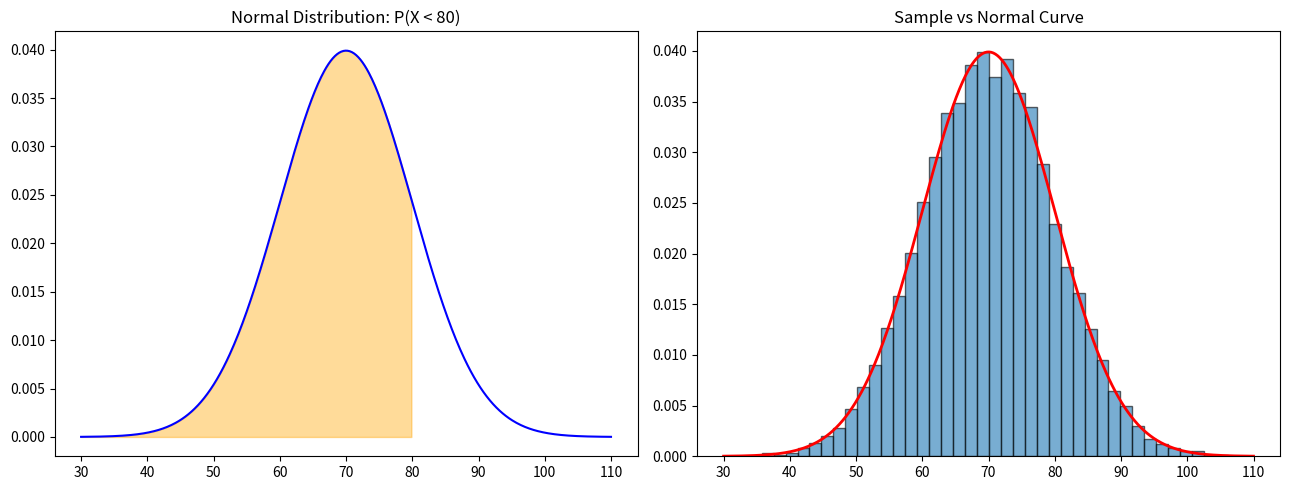

Write the Python code that produced this figure.
# Ex 8: Z-scores and Normal Distribution
import numpy as np
import matplotlib.pyplot as plt
from scipy import stats

data = np.array([55, 62, 68, 70, 72, 75, 78, 80, 85, 90, 95, 40, 100])
mean, std = data.mean(), data.std()

# Z-score: z = (x - mean) / std
z_manual = (data - mean) / std
z_scipy = stats.zscore(data)
print("Mean:", round(mean, 2), "| Std:", round(std, 2))
print("Data   :", data)
print("Z-score:", np.round(z_manual, 2))
print("Matches scipy:", np.allclose(z_manual, z_scipy))
print("Outliers (|z| > 2):", data[np.abs(z_manual) > 2])

# Normal distribution probabilities
mu, sigma = 70, 10
print("\nP(X < 80) :", round(stats.norm.cdf(80, mu, sigma), 4))
print("P(X > 85) :", round(1 - stats.norm.cdf(85, mu, sigma), 4))
print("P(60<X<80):", round(stats.norm.cdf(80, mu, sigma) - stats.norm.cdf(60, mu, sigma), 4))
print("Value at 95th percentile:", round(stats.norm.ppf(0.95, mu, sigma), 2))

# 68-95-99.7 rule
sample = np.random.normal(mu, sigma, 10000)
for k in (1, 2, 3):
    pct = np.mean(np.abs(sample - mu) <= k * sigma) * 100
    print(f"Within {k} sd: {pct:.2f}%")

# Visualization
x = np.linspace(mu - 4 * sigma, mu + 4 * sigma, 500)
fig, ax = plt.subplots(1, 2, figsize=(13, 5))
ax[0].plot(x, stats.norm.pdf(x, mu, sigma), "b")
ax[0].fill_between(x, stats.norm.pdf(x, mu, sigma), where=(x < 80), alpha=0.4, color="orange")
ax[0].set_title("Normal Distribution: P(X < 80)")
ax[1].hist(sample, bins=40, density=True, alpha=0.6, edgecolor="black")
ax[1].plot(x, stats.norm.pdf(x, mu, sigma), "r", lw=2)
ax[1].set_title("Sample vs Normal Curve")
plt.tight_layout()
plt.savefig("normal_distribution.png")
plt.show()

# Normality check
stat, p = stats.shapiro(sample[:500])
print("\nShapiro-Wilk p-value:", round(p, 4), "->", "Normal" if p > 0.05 else "Not normal")
